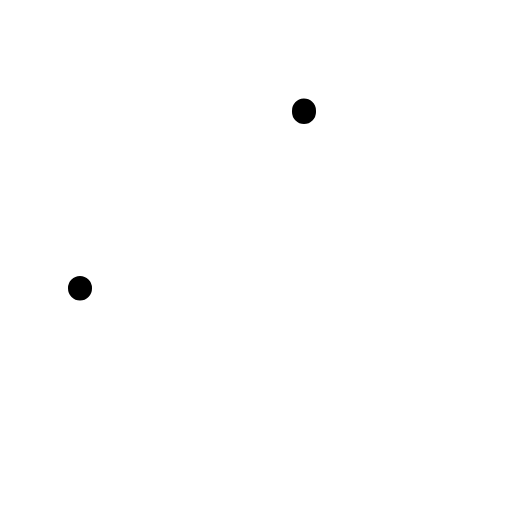
t = 0.00 s
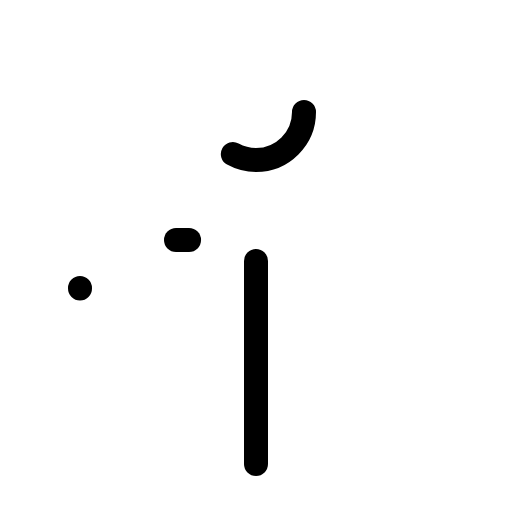
t = 0.90 s
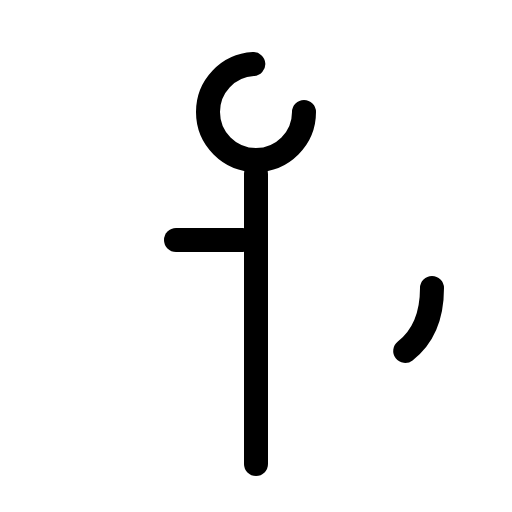
t = 1.28 s
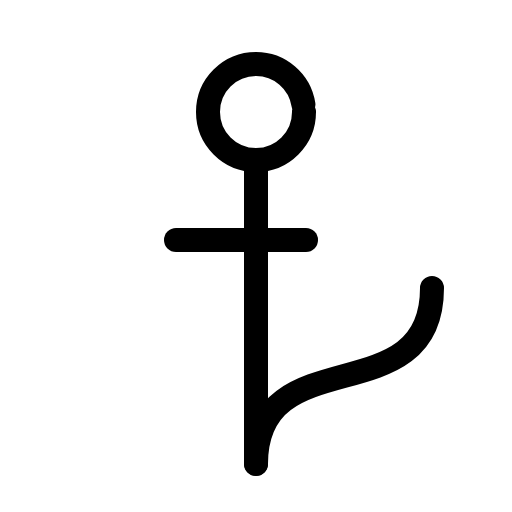
t = 1.65 s
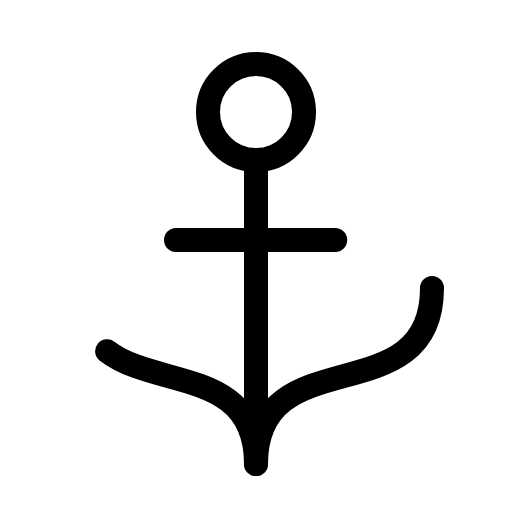
t = 2.03 s
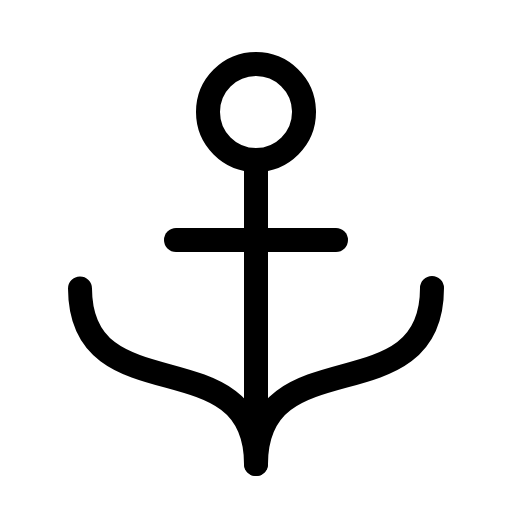
t = 2.40 s

The animated SVG that drew these frames (rendered in a browser with its animation timeline set to each time). Animation: 1 CSS @keyframes rule; one cycle of 2.40 s.

<svg xmlns="http://www.w3.org/2000/svg" viewBox="0 0 256 256">
  <style>
    .draw-line {
      stroke-dasharray: 1;
      stroke-dashoffset: 1;
      animation: phosphor-draw-in 1.5s ease-in-out forwards;
    }
    @keyframes phosphor-draw-in {
      to { stroke-dashoffset: 0; }
    }
  </style><rect width="256" height="256" fill="none"/><line x1="128" y1="232" x2="128" y2="80" fill="none" stroke="currentColor" stroke-linecap="round" stroke-linejoin="round" stroke-width="12" class="draw-line" pathLength="1" style="animation-delay: 0s"/><circle cx="128" cy="56" r="24" fill="none" stroke="currentColor" stroke-linecap="round" stroke-linejoin="round" stroke-width="12" class="draw-line" pathLength="1" style="animation-delay: 0.3s"/><line x1="88" y1="120" x2="168" y2="120" fill="none" stroke="currentColor" stroke-linecap="round" stroke-linejoin="round" stroke-width="12" class="draw-line" pathLength="1" style="animation-delay: 0.6s"/><path d="M216,144c0,64-88,24-88,88,0-64-88-24-88-88" fill="none" stroke="currentColor" stroke-linecap="round" stroke-linejoin="round" stroke-width="12" class="draw-line" pathLength="1" style="animation-delay: 0.9s"/></svg>
